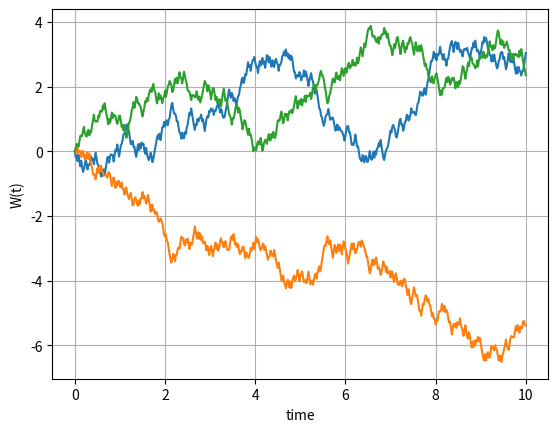

The matplotlib source for this figure: (Note: this script raises an exception after producing the figure.)
#%%
"""
Created on Feb 13 2019
Stopping time simulation for Brownian motion
[redacted]
"""
import numpy as np
import matplotlib.pyplot as plt

def GeneratePathsBM(NoOfPaths,NoOfSteps,T):    
    Z = np.random.normal(0.0,1.0,[NoOfPaths,NoOfSteps])
    W = np.zeros([NoOfPaths,NoOfSteps+1])
    time = np.zeros([NoOfSteps+1])

    dt = T / float(NoOfSteps)
    for i in range(NoOfSteps):

        # Making sure that samples from a normal have mean 0 and variance 1

        if NoOfPaths > 1:
            Z[:,i] = (Z[:,i] - np.mean(Z[:,i])) / np.std(Z[:,i])
        W[:,i+1] = W[:,i] + np.sqrt(dt)*Z[:,i]
        time[i+1] = time[i] +dt

    return {"time":time,"W":W}

def mainCalculation():
    NoOfPaths = 3
    NoOfSteps = 500
    T = 10.0

    # Define the barrier

    B =2.0
    np.random.seed(2)
    Paths = GeneratePathsBM(NoOfPaths,NoOfSteps,T)
    timeGrid = Paths["time"]
    W = Paths["W"]

    plt.figure(1)
    plt.plot(timeGrid, np.transpose(W))
    plt.grid()
    plt.xlabel("time")
    plt.ylabel("W(t)")

    hittingTime=[]
    for i in range(NoOfPaths):
        idx = np.where(W[i,:]>B)
        if idx[0]!=np.array([]):
            plt.plot(timeGrid[idx[0][0]],W[i,idx[0][0]],'or')
            hittingTime.append(timeGrid[idx[0][0]])

    plt.figure(2)
    plt.hist(hittingTime,50)
    plt.grid()
mainCalculation()
